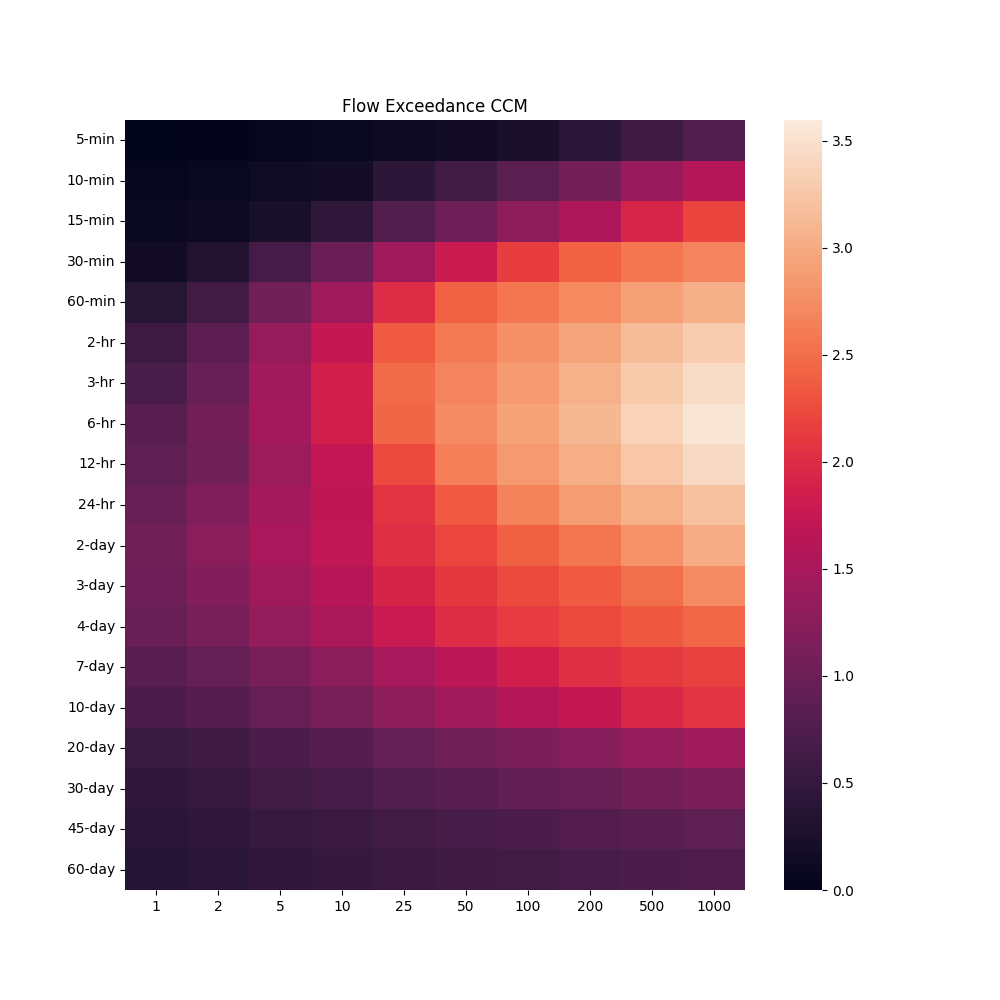

The file beside this chart, header and first rows:
, 1, 2, 5, 10, 25, 50, 100, 200, 500, 1000
5-min, 0.01372, 0.02714, 0.05507, 0.08165, 0.1249, 0.1659, 0.2459, 0.3969, 0.599, 0.7604
10-min, 0.05296, 0.08091, 0.1302, 0.1788, 0.4326, 0.6425, 0.8555, 1.073, 1.378, 1.612
15-min, 0.08708, 0.1238, 0.2282, 0.4408, 0.76, 1.019, 1.281, 1.545, 1.926, 2.2
30-min, 0.1593, 0.3118, 0.6599, 0.9755, 1.419, 1.785, 2.148, 2.412, 2.564, 2.675
60-min, 0.3749, 0.6199, 1.048, 1.426, 1.999, 2.413, 2.57, 2.722, 2.908, 3.037
2-hr, 0.5892, 0.8646, 1.335, 1.749, 2.356, 2.594, 2.773, 2.945, 3.154, 3.3
3-hr, 0.6976, 0.9574, 1.434, 1.865, 2.479, 2.674, 2.862, 3.053, 3.283, 3.443
6-hr, 0.8422, 1.064, 1.475, 1.862, 2.441, 2.733, 2.928, 3.119, 3.361, 3.538
12-hr, 0.8795, 1.054, 1.404, 1.728, 2.236, 2.636, 2.845, 3.026, 3.251, 3.421
24-hr, 0.962, 1.155, 1.452, 1.699, 2.062, 2.353, 2.658, 2.871, 3.06, 3.203
2-day, 1.046, 1.24, 1.494, 1.711, 2.016, 2.21, 2.394, 2.559, 2.796, 3.011
3-day, 1.012, 1.183, 1.42, 1.617, 1.914, 2.103, 2.234, 2.349, 2.505, 2.729
4-day, 0.9601, 1.105, 1.331, 1.505, 1.784, 2.005, 2.125, 2.225, 2.342, 2.446
7-day, 0.8234, 0.9291, 1.109, 1.264, 1.484, 1.669, 1.857, 2.035, 2.113, 2.165
10-day, 0.7264, 0.8109, 0.9546, 1.089, 1.286, 1.437, 1.591, 1.751, 1.963, 2.068
20-day, 0.5439, 0.5994, 0.7167, 0.8094, 0.9335, 1.027, 1.123, 1.224, 1.34, 1.438
30-day, 0.4712, 0.5269, 0.6114, 0.6772, 0.7655, 0.8339, 0.9028, 0.9639, 1.056, 1.126
45-day, 0.4091, 0.4496, 0.5128, 0.5618, 0.6289, 0.6805, 0.7269, 0.7734, 0.8301, 0.8714
60-day, 0.3613, 0.3955, 0.4539, 0.4967, 0.5512, 0.5941, 0.6292, 0.6642, 0.7071, 0.7344
